Run: headless pygame with SDL's dummy video driver; simulated clock (each Clock.tick advances the game by its frame time, no real sleeping); random seed 0; keys injected as events and as key.get_pressed() state; no mouse input.
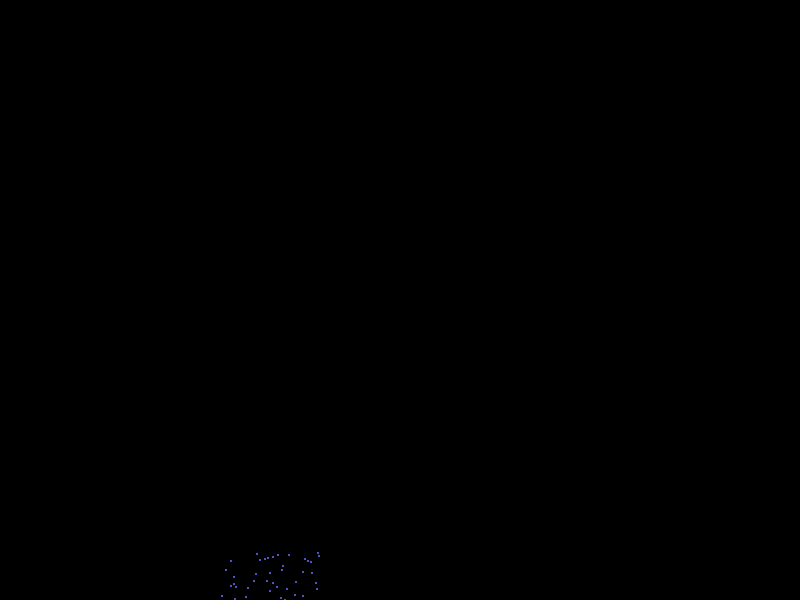
Frame 1 of 4 · flips 1–60 · no input
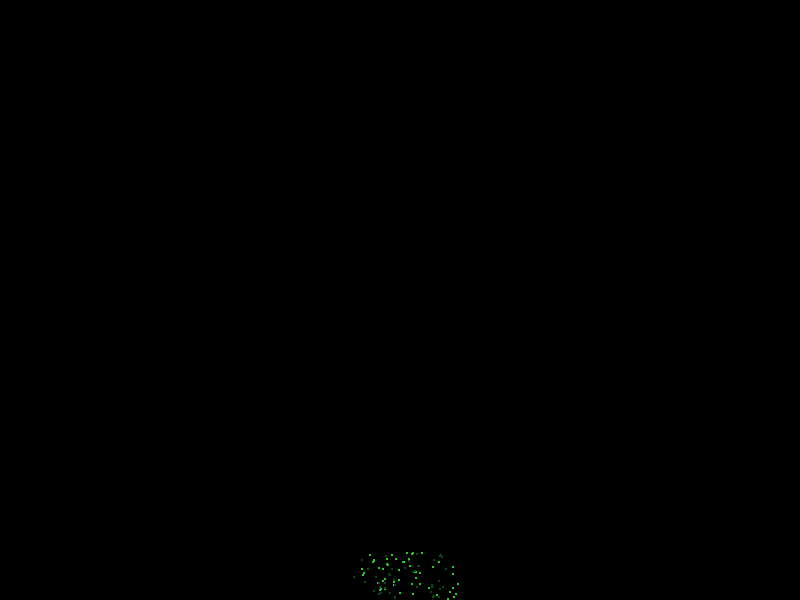
Frame 2 of 4 · flips 61–180 · tapped SPACE, RETURN · held RIGHT (→), D
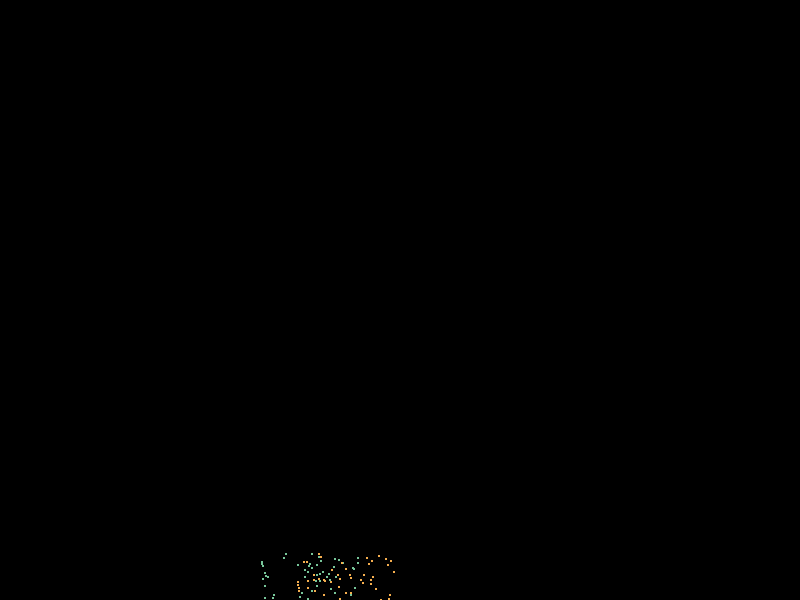
Frame 3 of 4 · flips 181–300 · held DOWN (↓), S
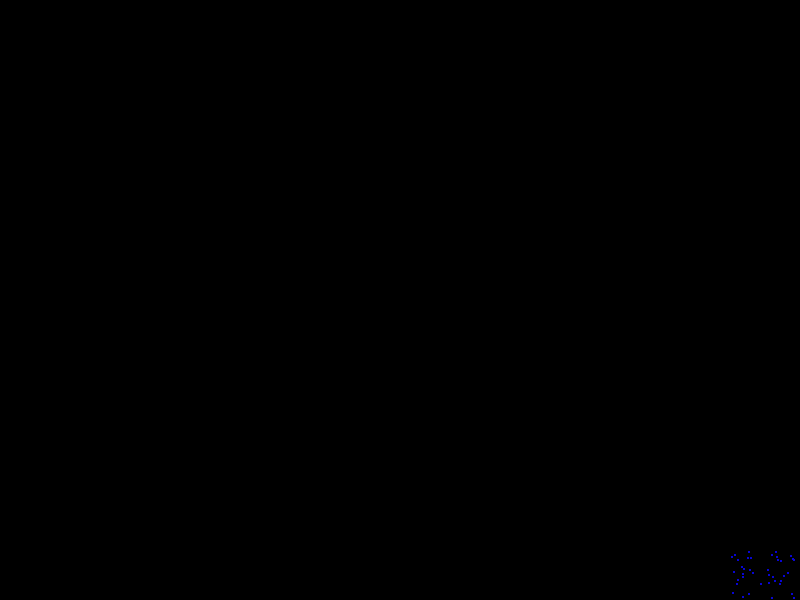
Frame 4 of 4 · flips 301–420 · held LEFT (←), A, UP (↑), W

The pygame program that drew these frames:

import sys

import pygame
import random
import math

# Initialize pygame
pygame.init()

# Set up the screen dimensions
screen_width = 800
screen_height = 600
screen = pygame.display.set_mode((screen_width, screen_height))

# Set up the title of the window
pygame.display.set_caption("Fireworks Simulation")

# Define some colors
BLACK = (0, 0, 0)

# Define the fireworks animation
num_fireworks = 100
firework_radius = 2
particle_radius = 1.5
explosion_radius = 50

# Create a firework class that handles individual fireworks.
# This class creates particles when the firework explodes and updates their positions.
class Firework:
    def __init__(self):
        self.x = random.randint(0, screen_width)
        self.y = screen_height
        self.vx = random.uniform(-2, 2)
        self.vy = random.uniform(-5, -2)
        self.color = (random.randint(0, 255), random.randint(0, 255), random.randint(0, 255))
        self.particles = []

    def update(self):
        self.x += self.vx
        self.y += self.vy
        self.vy += 0.1

        if self.y > screen_height:
            self.explode()

    def explode(self):
        for _ in range(100):
            particle_x = self.x + random.uniform(-explosion_radius, explosion_radius)
            particle_y = self.y + random.uniform(-explosion_radius, explosion_radius)
            particle_vx = random.uniform(-2, 2)
            particle_vy = random.uniform(-2, -2)
            self.particles.append((particle_x, particle_y, particle_vx, particle_vy))

    def draw(self):
        for particle_x, particle_y, _, _ in self.particles:
            pygame.draw.circle(screen, self.color, (int(particle_x), int(particle_y)), particle_radius)

fireworks = [Firework() for _ in range(num_fireworks)]

# Main animation loop
while True:
    for event in pygame.event.get():
        if event.type == pygame.QUIT:
            pygame.quit()
            sys.exit()

    # Clear the screen
    screen.fill(BLACK)

    # Update and draw te fireworks
    for firework in fireworks:
        firework.update()
        firework.draw()

        if firework.y > screen_height:
            fireworks.remove(firework)
            fireworks.append(Firework())

    # Update the screen
    pygame.display.flip()

    # Cap the frame rate
    pygame.time.Clock().tick(60)
